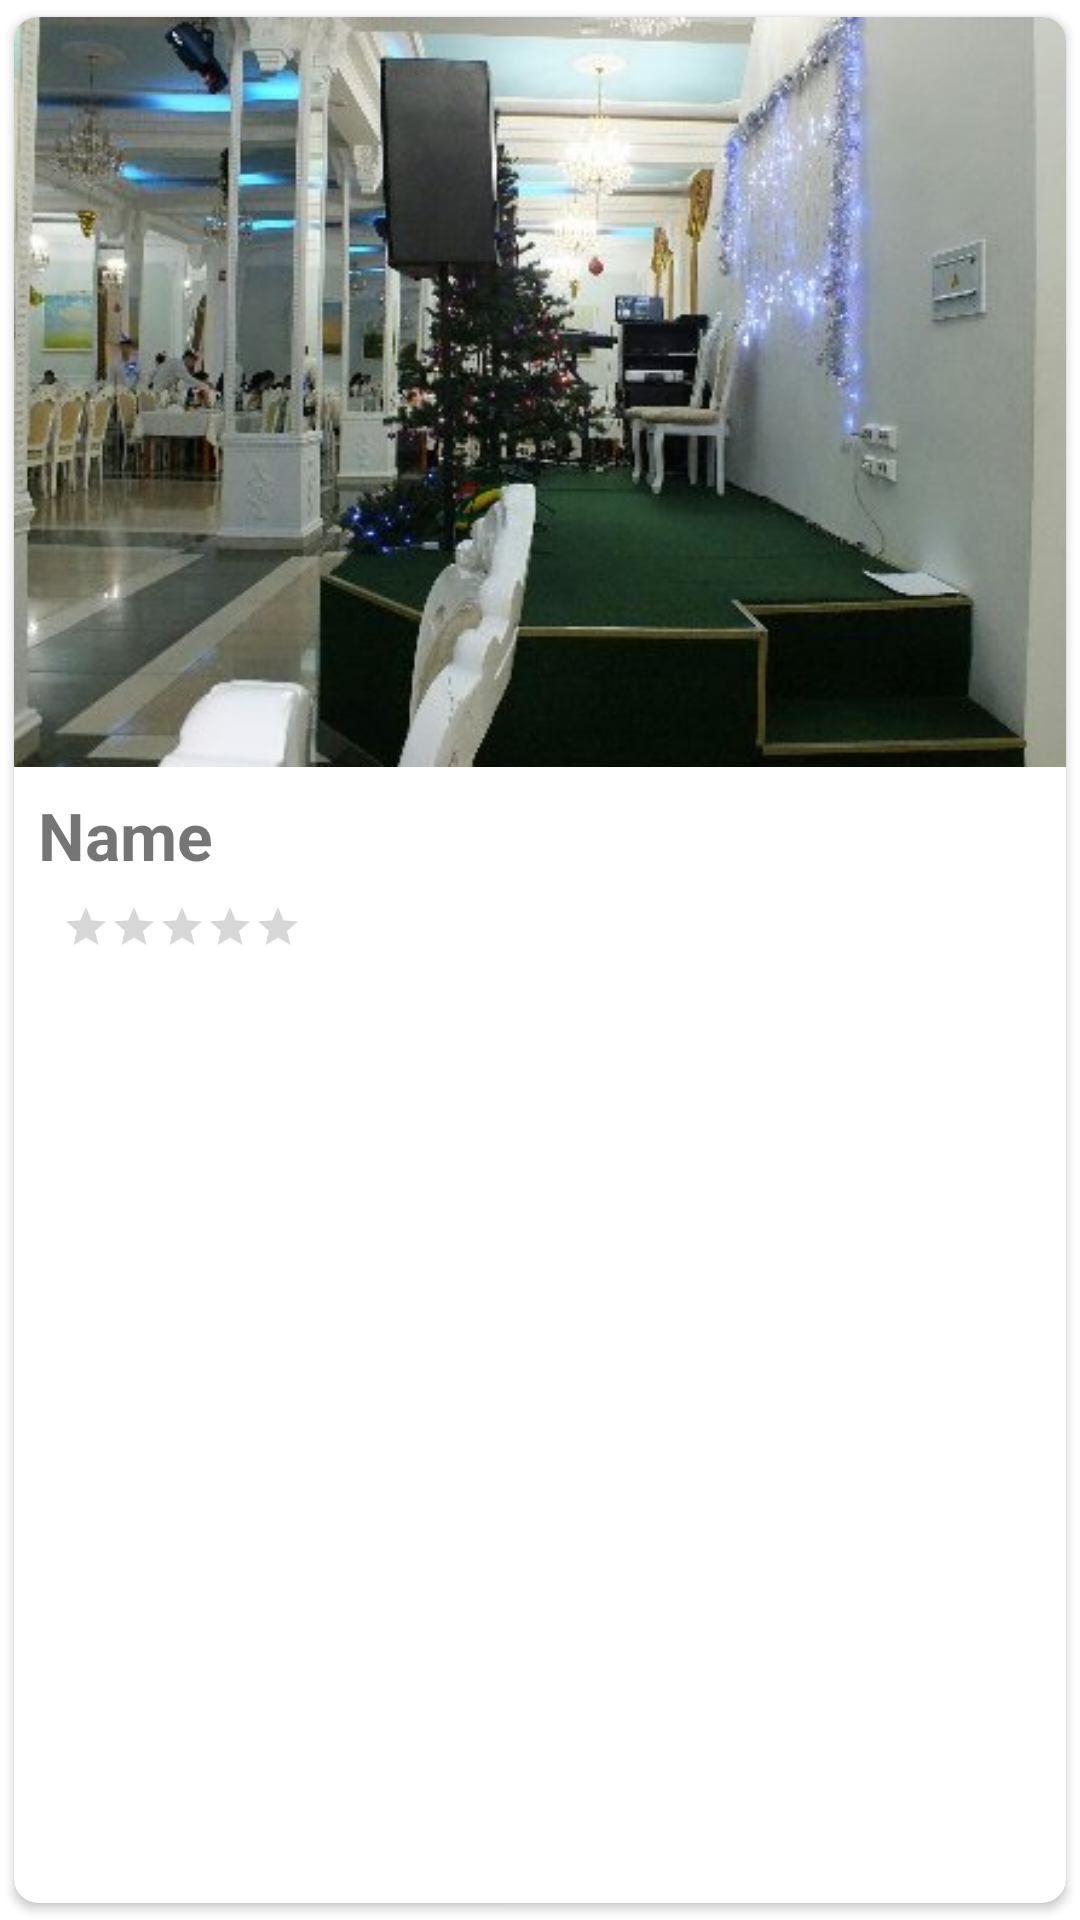

Android layout source for this screen:
<!-- AndroidManifest.xml: application theme Theme.TurizmPavlodar -->
<!-- res/layout/home_layout.xml -->
<?xml version="1.0" encoding="utf-8"?>
<androidx.cardview.widget.CardView xmlns:android="http://schemas.android.com/apk/res/android"
    xmlns:app="http://schemas.android.com/apk/res-auto"
    xmlns:tools="http://schemas.android.com/tools"
    android:layout_width="match_parent"
    android:layout_height="wrap_content"
    android:layout_margin="2dp"
    android:elevation="8dp"
    app:cardCornerRadius="8dp"
    app:cardPreventCornerOverlap="true"
    app:cardUseCompatPadding="true"
    android:layout_marginBottom="8dp">

    <LinearLayout
        android:layout_width="match_parent"
        android:layout_height="wrap_content"
        android:orientation="vertical"
        >

        <ImageView
            android:layout_width="match_parent"
            android:layout_height="250sp"
            android:id="@+id/imageView"
            android:src="@drawable/sever"
            android:scaleType="centerCrop"/>
        <TextView
            android:layout_width="match_parent"
            android:layout_height="wrap_content"
            android:id="@+id/name"
            android:text="Name"
            android:textStyle="bold"
            android:textSize="22sp"
            android:layout_marginStart="8dp"
            android:layout_marginTop="8dp"
            android:layout_marginEnd="8dp" />
        <LinearLayout
            android:layout_width="match_parent"
            android:layout_height="wrap_content"
            android:orientation="horizontal">
            <TextView
                android:layout_width="wrap_content"
                android:layout_height="wrap_content"
                android:id="@+id/rating"
                android:layout_marginTop="8dp"
                android:layout_marginStart="8dp"
                android:textSize="16sp"
                />

            <RatingBar
                android:id="@+id/ratingBar"
                style="?android:attr/ratingBarStyleSmall"
                android:layout_width="wrap_content"
                android:layout_height="wrap_content"
                android:layout_marginStart="8dp"
                android:layout_marginTop="8dp"
                tools:rating="4.4"
                tools:stepSize="0.1" />

        </LinearLayout>


        <TextView
            android:layout_width="match_parent"
            android:layout_height="wrap_content"
            android:id="@+id/priceTV"
            android:layout_marginTop="8dp"
            android:textSize="20sp"
            android:layout_marginStart="8dp"
            android:layout_marginBottom="8dp"
            />
    </LinearLayout>
</androidx.cardview.widget.CardView>
<!-- resources referenced by this layout -->
<resources>
  <!-- drawable sever: jpg bitmap (drawable, 43624 bytes) -->
  <style name="Theme.TurizmPavlodar" parent="Theme.MaterialComponents.DayNight.DarkActionBar">
          
          <item name="colorPrimary">@color/purple_500</item>
          <item name="colorPrimaryVariant">@color/purple_700</item>
          <item name="colorOnPrimary">@color/white</item>
          
          <item name="colorSecondary">@color/teal_200</item>
          <item name="colorSecondaryVariant">@color/teal_700</item>
          <item name="colorOnSecondary">@color/black</item>
          
          <item name="android:statusBarColor" tools:targetApi="l">?attr/colorPrimaryVariant</item>
          
      </style>
  <color name="purple_500">#FF6200EE</color>
  <color name="purple_700">#FF3700B3</color>
  <color name="white">#FFFFFFFF</color>
  <color name="teal_200">#FF03DAC5</color>
  <color name="teal_700">#FF018786</color>
  <color name="black">#FF000000</color>
</resources>
